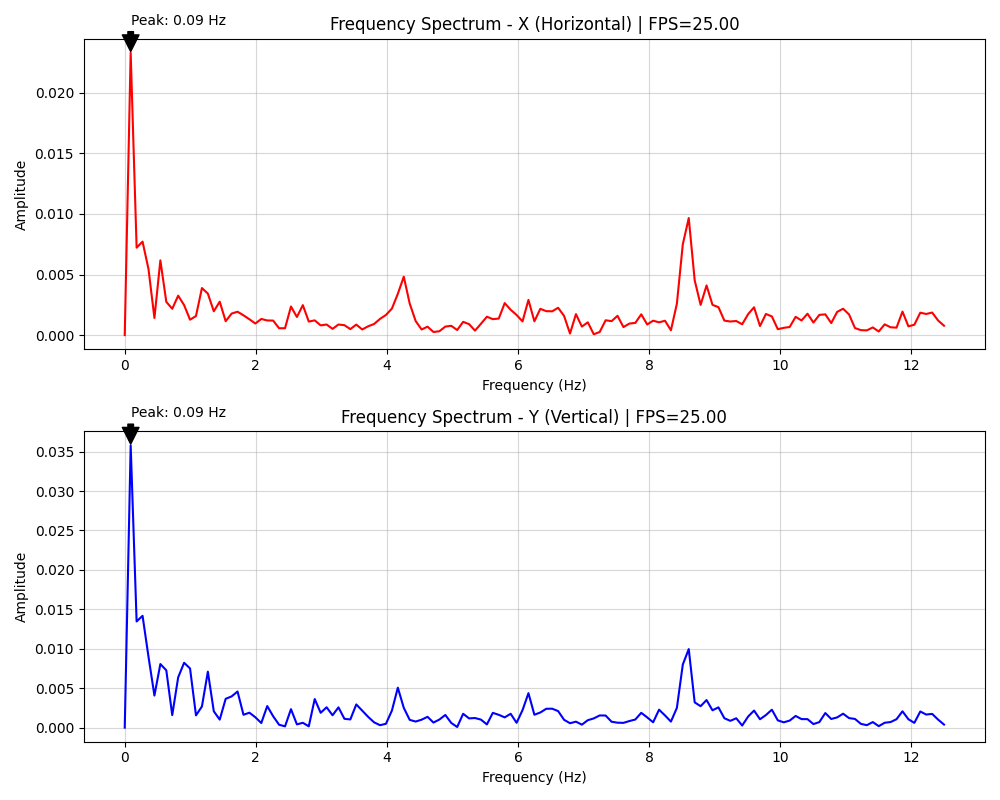

The table this chart was drawn from, first rows:
frequency, amplitude_x, amplitude_y
0.000000, 0.000000, 0.000000
0.09058, 0.02329, 0.03579
0.1812, 0.007217, 0.01346
0.2717, 0.007716, 0.01418
0.3623, 0.005453, 0.008992
0.4529, 0.001414, 0.004066
0.5435, 0.006170, 0.008060
0.6341, 0.002745, 0.007267
0.7246, 0.002172, 0.001586
0.8152, 0.003255, 0.006377
0.9058, 0.002477, 0.008221
0.9964, 0.001273, 0.007499
1.087, 0.001575, 0.001552
1.178, 0.003884, 0.002682
1.268, 0.003426, 0.007091
1.359, 0.001966, 0.002071
1.449, 0.002759, 0.001012
1.54, 0.001146, 0.003650
1.63, 0.001776, 0.003957
1.721, 0.001931, 0.004578
1.812, 0.001632, 0.001627
1.902, 0.001307, 0.001890
1.993, 0.000955, 0.001310
2.083, 0.001334, 0.000582
2.174, 0.001209, 0.002728
2.264, 0.001199, 0.001437
2.355, 0.000565, 0.000363
2.446, 0.000569, 0.000159
2.536, 0.002360, 0.002340
2.627, 0.001495, 0.000409
2.717, 0.002474, 0.000610
2.808, 0.001116, 0.000164
2.899, 0.001217, 0.003620
2.989, 0.000803, 0.001879
3.08, 0.000874, 0.002576
3.17, 0.000517, 0.001568
3.261, 0.000874, 0.002567
3.351, 0.000819, 0.001117
3.442, 0.000496, 0.001037
3.533, 0.000868, 0.002938
3.623, 0.000466, 0.002140
3.714, 0.000727, 0.001363
3.804, 0.000918, 0.000668
3.895, 0.001339, 0.000307
3.986, 0.001664, 0.000484
4.076, 0.002186, 0.002157
4.167, 0.003409, 0.005062
4.257, 0.004821, 0.002506
4.348, 0.002599, 0.000979
4.438, 0.001163, 0.000770
4.529, 0.000462, 0.001002
4.62, 0.000697, 0.001370
4.71, 0.000256, 0.000641
4.801, 0.000319, 0.001023
4.891, 0.000704, 0.001603
4.982, 0.000767, 0.000589
5.072, 0.000418, 0.000077
5.163, 0.001094, 0.001754
5.254, 0.000905, 0.001168
5.344, 0.000372, 0.001213
... 79 more rows
